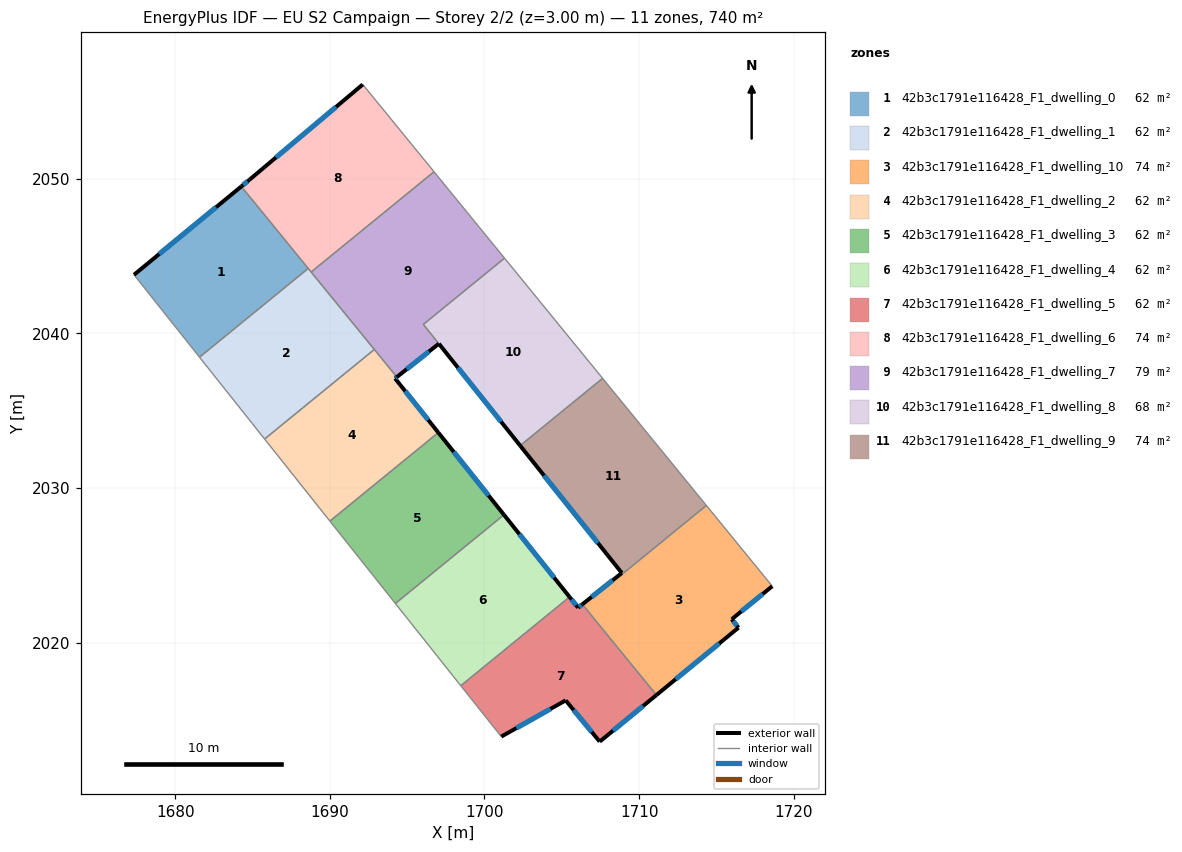
=== STOREY PLAN SPEC (per zone: floor XY polygon, exterior-wall plan segments, windows/doors) ===
zone 1: 42b3c1791e116428_F1_dwelling_0  (61.7 m²)
  floor: (1684.27, 2049.50) (1688.60, 2044.20) (1681.57, 2038.46) (1677.33, 2043.79)
  exterior wall: (1684.27, 2049.50) – (1677.33, 2043.79)  [9.0 m]
    window: (1682.64, 2048.16) – (1678.96, 2045.13)  [7.6 m²]
  interior walls: 3
zone 2: 42b3c1791e116428_F1_dwelling_1  (61.7 m²)
  floor: (1688.60, 2044.20) (1692.88, 2038.96) (1685.78, 2033.17) (1681.57, 2038.46)
  interior walls: 5
zone 3: 42b3c1791e116428_F1_dwelling_10  (74.3 m²)
  floor: (1714.35, 2028.87) (1718.61, 2023.65) (1715.99, 2021.51) (1716.43, 2020.97) (1711.12, 2016.61) (1706.33, 2022.48) (1708.88, 2024.50) (1708.93, 2024.44)
  exterior wall: (1715.99, 2021.51) – (1718.61, 2023.65)  [3.4 m]
    window: (1716.61, 2022.01) – (1718.00, 2023.15)  [2.9 m²]
  exterior wall: (1716.43, 2020.97) – (1715.99, 2021.51)  [0.7 m]
    window: (1716.33, 2021.09) – (1716.09, 2021.38)  [0.6 m²]
  exterior wall: (1711.12, 2016.61) – (1716.43, 2020.97)  [6.9 m]
    window: (1712.37, 2017.63) – (1715.18, 2019.94)  [5.8 m²]
  exterior wall: (1708.88, 2024.50) – (1706.33, 2022.48)  [3.3 m]
    window: (1708.28, 2024.03) – (1706.93, 2022.95)  [2.8 m²]
  interior walls: 4
zone 4: 42b3c1791e116428_F1_dwelling_2  (61.7 m²)
  floor: (1694.33, 2037.18) (1694.22, 2037.09) (1697.01, 2033.58) (1690.00, 2027.86) (1685.78, 2033.17) (1692.88, 2038.96)
  exterior wall: (1694.22, 2037.09) – (1694.33, 2037.18)  [0.1 m]
    window: (1694.24, 2037.11) – (1694.30, 2037.15)  [0.1 m²]
  exterior wall: (1697.01, 2033.58) – (1694.22, 2037.09)  [4.5 m]
    window: (1696.36, 2034.41) – (1694.87, 2036.26)  [3.8 m²]
  interior walls: 4
zone 5: 42b3c1791e116428_F1_dwelling_3  (61.7 m²)
  floor: (1697.01, 2033.58) (1701.26, 2028.26) (1694.24, 2022.53) (1690.00, 2027.86)
  exterior wall: (1701.26, 2028.26) – (1697.01, 2033.58)  [6.8 m]
    window: (1700.26, 2029.51) – (1698.01, 2032.33)  [5.7 m²]
  interior walls: 3
zone 6: 42b3c1791e116428_F1_dwelling_4  (61.7 m²)
  floor: (1701.26, 2028.26) (1705.50, 2022.95) (1698.47, 2017.21) (1694.24, 2022.53)
  exterior wall: (1705.50, 2022.95) – (1701.26, 2028.26)  [6.8 m]
    window: (1704.51, 2024.20) – (1702.26, 2027.02)  [5.7 m²]
  interior walls: 3
zone 7: 42b3c1791e116428_F1_dwelling_5  (61.7 m²)
  floor: (1706.33, 2022.48) (1711.12, 2016.61) (1707.45, 2013.59) (1705.25, 2016.26) (1701.09, 2013.92) (1698.47, 2017.21) (1705.50, 2022.95) (1706.05, 2022.26)
  exterior wall: (1706.05, 2022.26) – (1705.50, 2022.95)  [0.9 m]
    window: (1705.92, 2022.42) – (1705.63, 2022.79)  [0.7 m²]
  exterior wall: (1706.33, 2022.48) – (1706.05, 2022.26)  [0.4 m]
    window: (1706.27, 2022.42) – (1706.12, 2022.31)  [0.3 m²]
  exterior wall: (1707.45, 2013.59) – (1711.12, 2016.61)  [4.7 m]
    window: (1708.31, 2014.30) – (1710.26, 2015.90)  [4.0 m²]
  exterior wall: (1705.25, 2016.26) – (1707.45, 2013.59)  [3.5 m]
    window: (1705.77, 2015.64) – (1706.94, 2014.22)  [2.9 m²]
  exterior wall: (1701.09, 2013.92) – (1705.25, 2016.26)  [4.8 m]
    window: (1702.06, 2014.47) – (1704.27, 2015.71)  [4.0 m²]
  interior walls: 3
zone 8: 42b3c1791e116428_F1_dwelling_6  (74.0 m²)
  floor: (1692.13, 2056.10) (1696.74, 2050.45) (1688.79, 2043.97) (1684.27, 2049.50) (1684.79, 2049.93)
  exterior wall: (1684.79, 2049.93) – (1684.27, 2049.50)  [0.7 m]
    window: (1684.67, 2049.83) – (1684.39, 2049.60)  [0.6 m²]
  exterior wall: (1692.13, 2056.10) – (1684.79, 2049.93)  [9.6 m]
    window: (1690.40, 2054.65) – (1686.52, 2051.38)  [8.1 m²]
  interior walls: 4
zone 9: 42b3c1791e116428_F1_dwelling_7  (79.5 m²)
  floor: (1696.74, 2050.45) (1701.30, 2044.86) (1696.05, 2040.58) (1697.05, 2039.33) (1694.33, 2037.18) (1688.79, 2043.97)
  exterior wall: (1694.33, 2037.18) – (1697.05, 2039.33)  [3.5 m]
    window: (1694.97, 2037.68) – (1696.41, 2038.82)  [2.9 m²]
  interior walls: 6
zone 10: 42b3c1791e116428_F1_dwelling_8  (68.5 m²)
  floor: (1701.30, 2044.86) (1707.64, 2037.09) (1702.31, 2032.74) (1696.05, 2040.58)
  exterior wall: (1697.05, 2039.33) – (1702.31, 2032.74)  [8.4 m]
    window: (1698.28, 2037.78) – (1701.07, 2034.29)  [7.1 m²]
  interior walls: 4
zone 11: 42b3c1791e116428_F1_dwelling_9  (73.7 m²)
  floor: (1707.64, 2037.09) (1714.35, 2028.87) (1708.93, 2024.44) (1708.88, 2024.50) (1702.31, 2032.74)
  exterior wall: (1702.31, 2032.74) – (1708.88, 2024.50)  [10.5 m]
    window: (1703.85, 2030.81) – (1707.34, 2026.44)  [8.9 m²]
  interior walls: 4

=== DERIVED (storey summary) ===
Building: EU S2 Campaign
Storey: 2 of 2  (floor level z = 3.00 m)
Storey gross floor area: 739.8 m²
Zones on this storey: 11
  - 42b3c1791e116428_F1_dwelling_0: floor 61.7 m²; exterior wall 9.0 m (27.0 m²); 1 window(s) 7.6 m²; WWR 28.1%
  - 42b3c1791e116428_F1_dwelling_1: floor 61.7 m²
  - 42b3c1791e116428_F1_dwelling_10: floor 74.3 m²; exterior wall 14.2 m (42.6 m²); 4 window(s) 12.0 m²; WWR 28.1%
  - 42b3c1791e116428_F1_dwelling_2: floor 61.7 m²; exterior wall 4.6 m (13.9 m²); 2 window(s) 3.9 m²; WWR 28.1%
  - 42b3c1791e116428_F1_dwelling_3: floor 61.7 m²; exterior wall 6.8 m (20.4 m²); 1 window(s) 5.7 m²; WWR 28.1%
  - 42b3c1791e116428_F1_dwelling_4: floor 61.7 m²; exterior wall 6.8 m (20.4 m²); 1 window(s) 5.7 m²; WWR 28.1%
  - 42b3c1791e116428_F1_dwelling_5: floor 61.7 m²; exterior wall 14.2 m (42.7 m²); 5 window(s) 12.0 m²; WWR 28.1%
  - 42b3c1791e116428_F1_dwelling_6: floor 74.0 m²; exterior wall 10.3 m (30.8 m²); 2 window(s) 8.7 m²; WWR 28.1%
  - 42b3c1791e116428_F1_dwelling_7: floor 79.5 m²; exterior wall 3.5 m (10.4 m²); 1 window(s) 2.9 m²; WWR 28.1%
  - 42b3c1791e116428_F1_dwelling_8: floor 68.5 m²; exterior wall 8.4 m (25.3 m²); 1 window(s) 7.1 m²; WWR 28.1%
  - 42b3c1791e116428_F1_dwelling_9: floor 73.7 m²; exterior wall 10.5 m (31.6 m²); 1 window(s) 8.9 m²; WWR 28.1%
Zone adjacency (shared interzone walls):
  - 42b3c1791e116428_F1_dwelling_0 ↔ 42b3c1791e116428_F1_dwelling_1
  - 42b3c1791e116428_F1_dwelling_0 ↔ 42b3c1791e116428_F1_dwelling_6
  - 42b3c1791e116428_F1_dwelling_1 ↔ 42b3c1791e116428_F1_dwelling_2
  - 42b3c1791e116428_F1_dwelling_1 ↔ 42b3c1791e116428_F1_dwelling_6
  - 42b3c1791e116428_F1_dwelling_1 ↔ 42b3c1791e116428_F1_dwelling_7
  - 42b3c1791e116428_F1_dwelling_10 ↔ 42b3c1791e116428_F1_dwelling_5
  - 42b3c1791e116428_F1_dwelling_10 ↔ 42b3c1791e116428_F1_dwelling_9
  - 42b3c1791e116428_F1_dwelling_2 ↔ 42b3c1791e116428_F1_dwelling_3
  - 42b3c1791e116428_F1_dwelling_2 ↔ 42b3c1791e116428_F1_dwelling_7
  - 42b3c1791e116428_F1_dwelling_3 ↔ 42b3c1791e116428_F1_dwelling_4
  - 42b3c1791e116428_F1_dwelling_4 ↔ 42b3c1791e116428_F1_dwelling_5
  - 42b3c1791e116428_F1_dwelling_6 ↔ 42b3c1791e116428_F1_dwelling_7
  - 42b3c1791e116428_F1_dwelling_7 ↔ 42b3c1791e116428_F1_dwelling_8
  - 42b3c1791e116428_F1_dwelling_8 ↔ 42b3c1791e116428_F1_dwelling_9